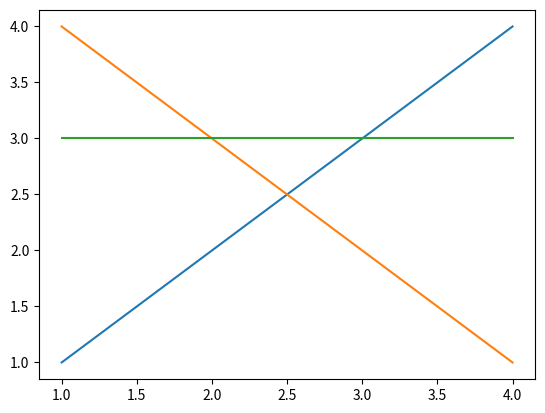

Python code for this plot:
from matplotlib import pyplot as plt
import numpy as np
K= np.array([1,2,3,4])
X= np.array([1,2,3,4])
Y= np.array([4,3,2,1])
Z= np.array([3,3,3,3])
plt.plot(K,X)
plt.plot(K,Y)
plt.plot(K,Z)
plt.show()

